2-way image classification set "images" from GitHub (cstorm125/choco-raisin); label vocabulary: chocolate chip, raisin.

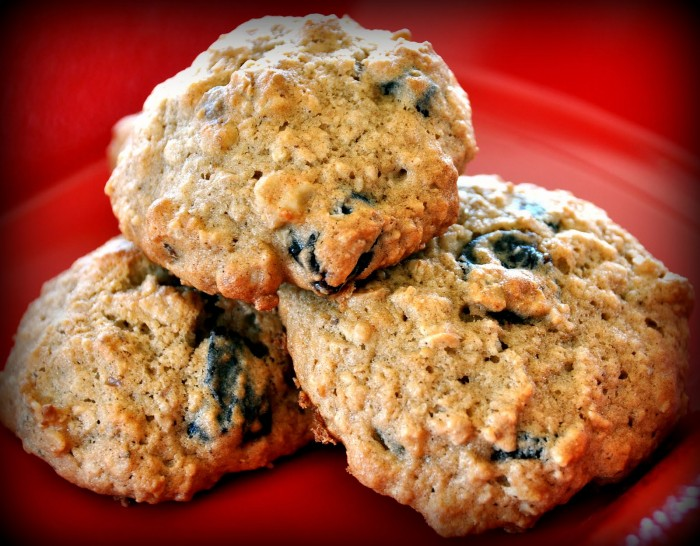
Label: raisin

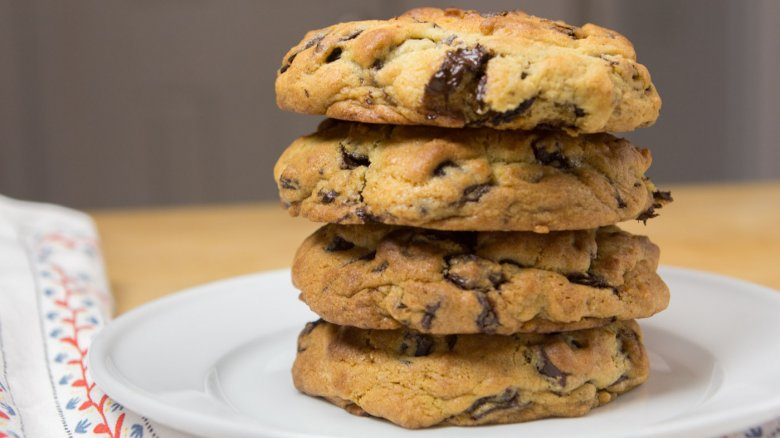
Label: chocolate chip

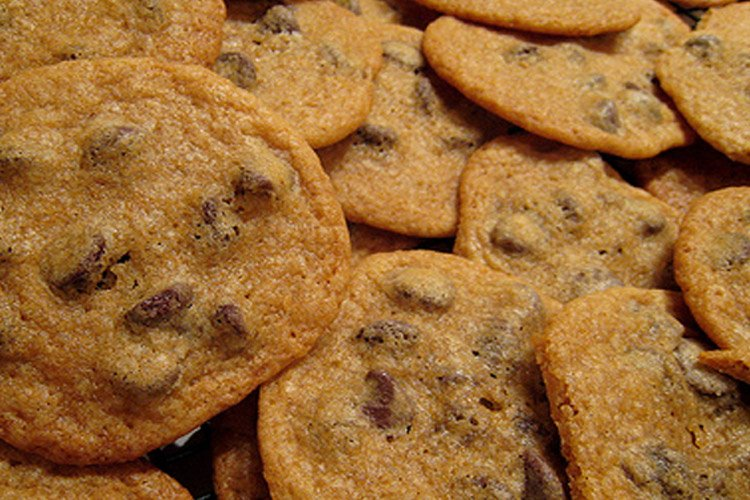
Label: chocolate chip

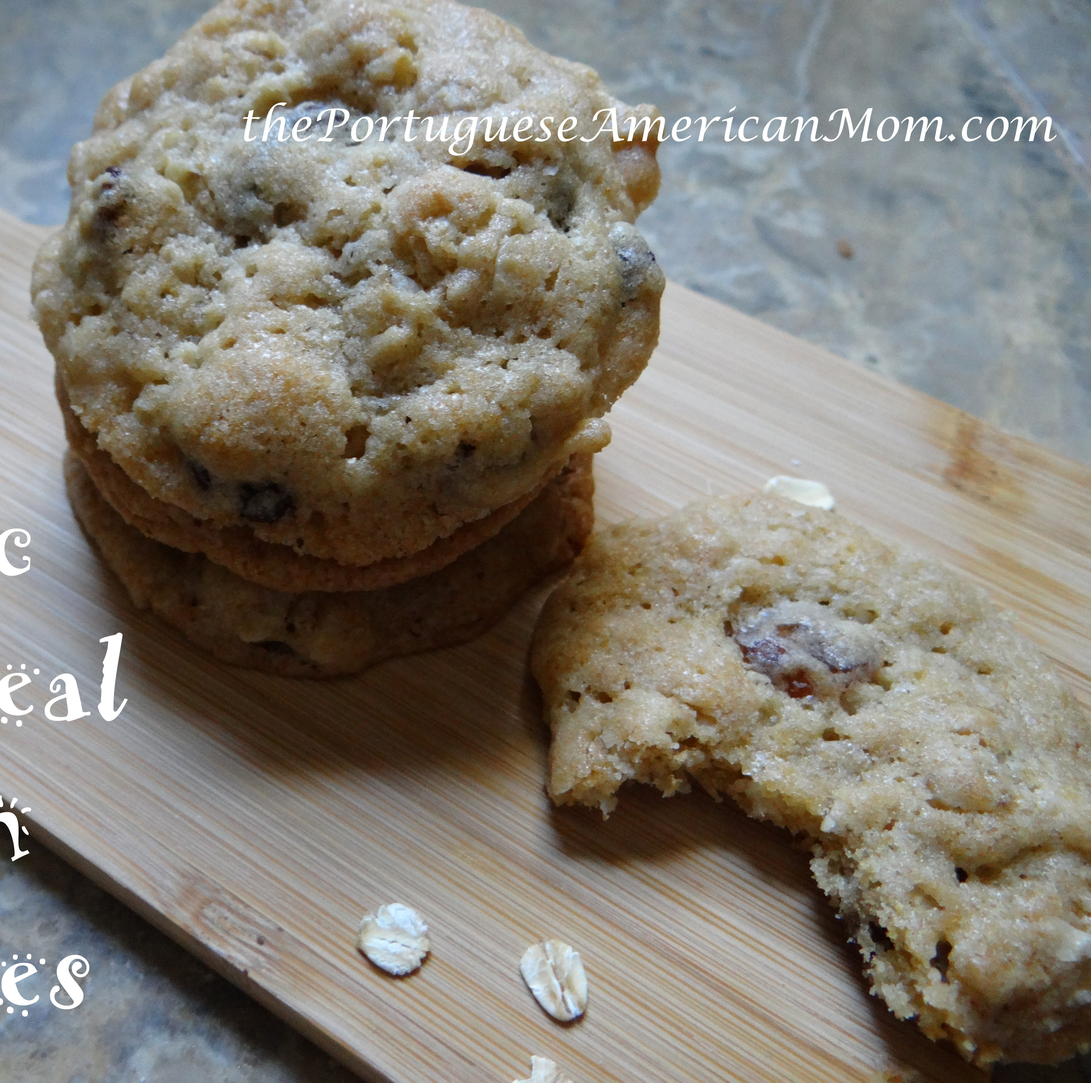
Label: raisin

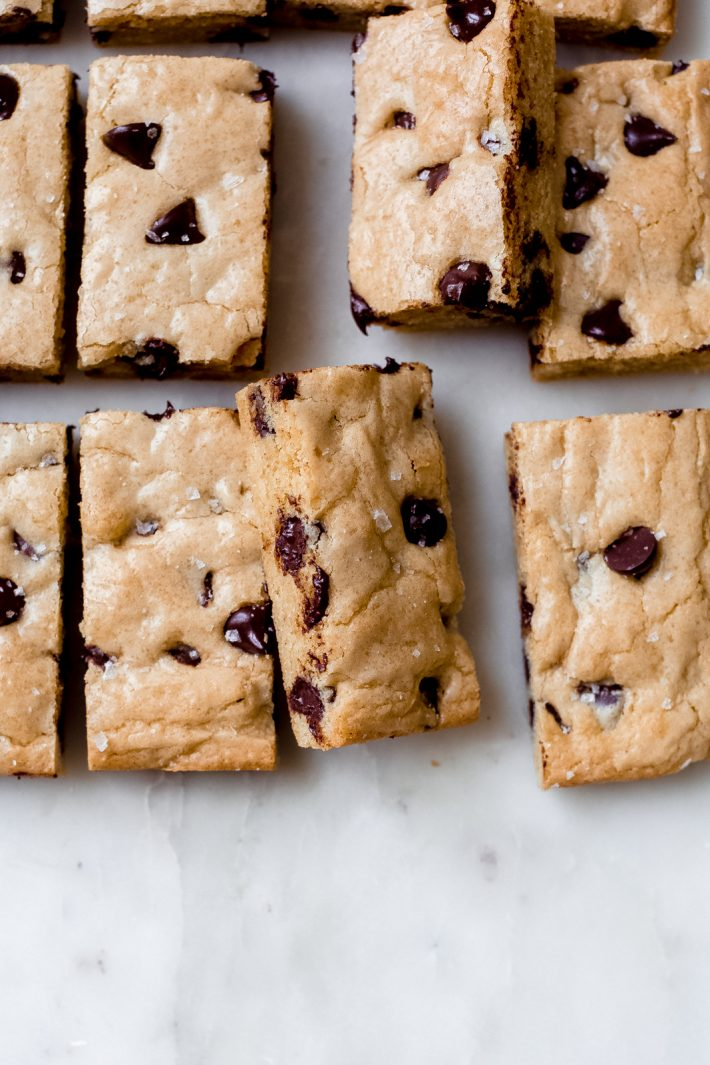
Label: chocolate chip

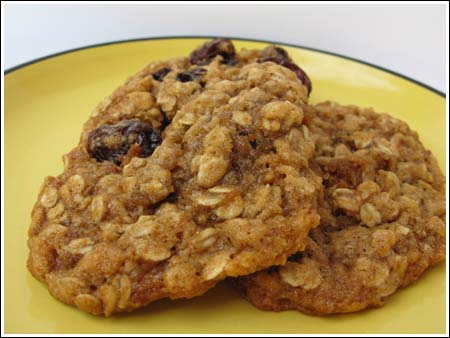
Label: raisin
